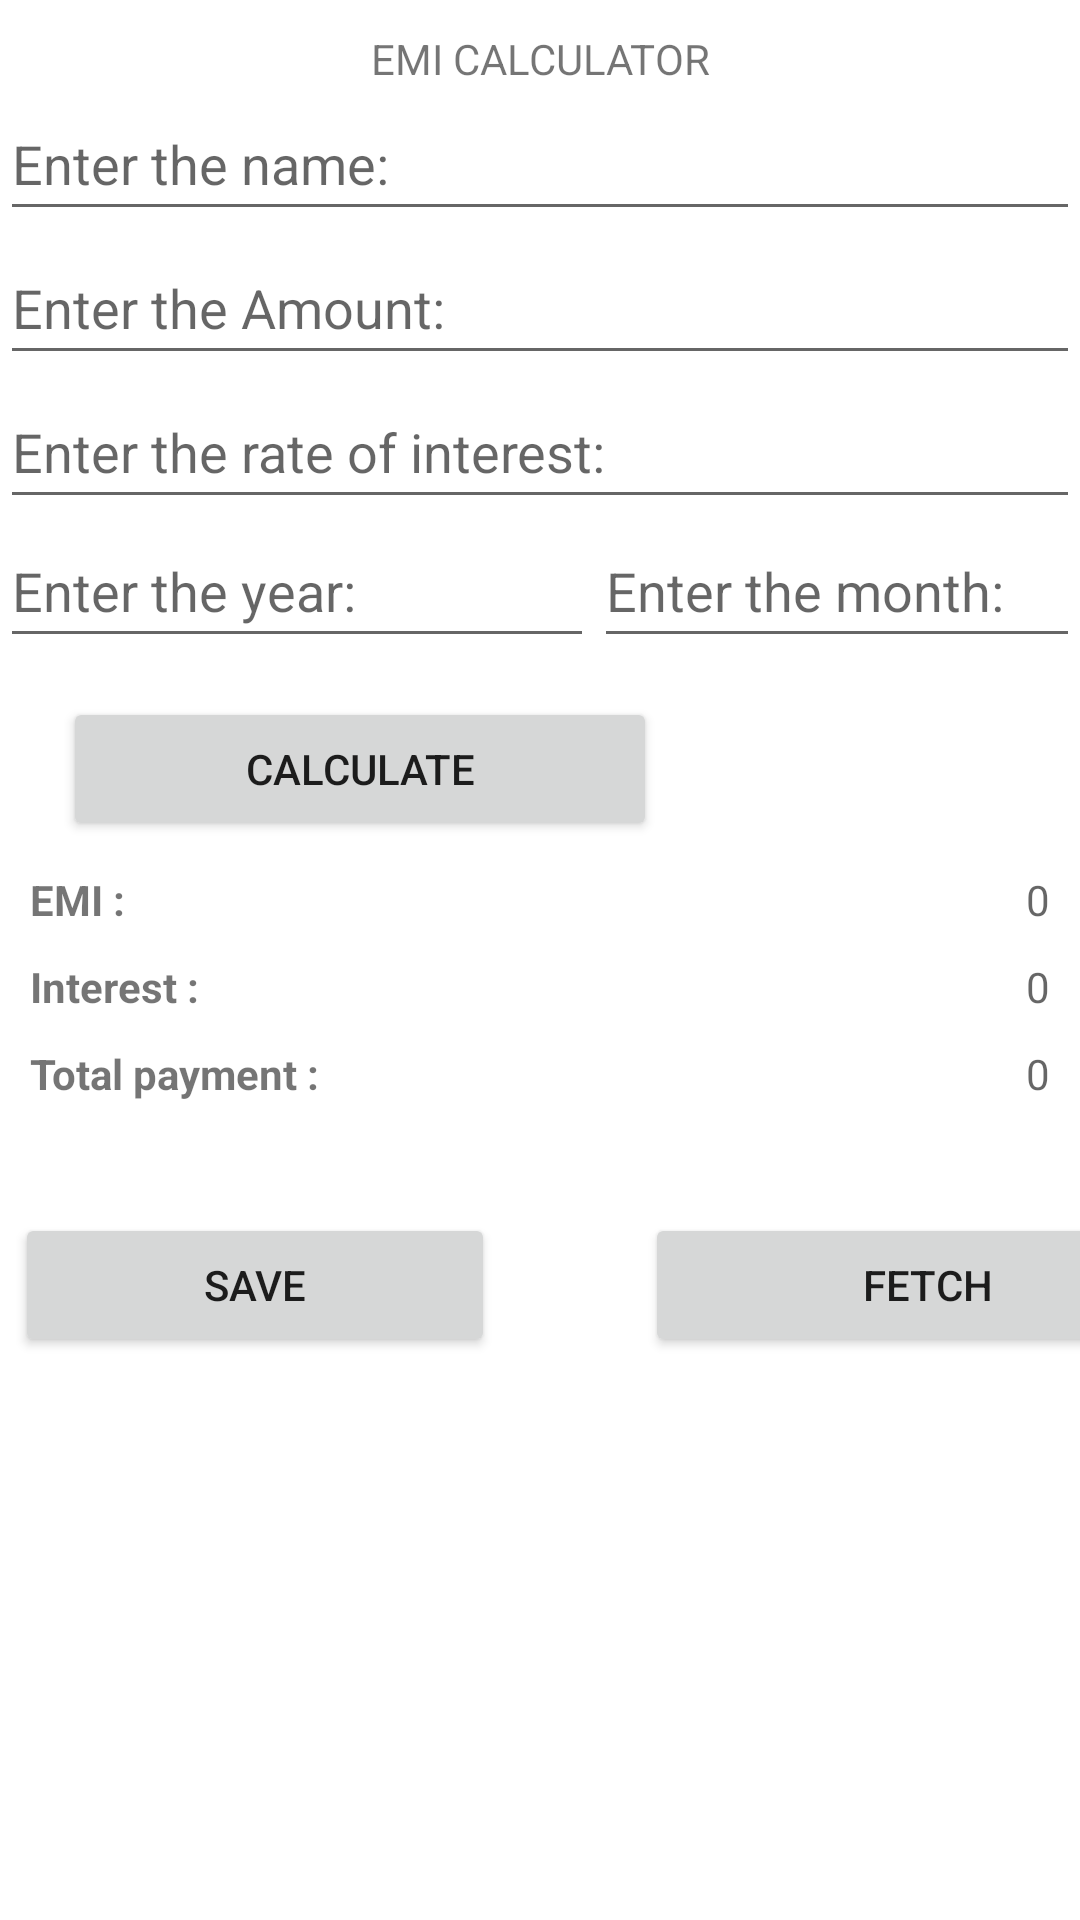

Produce the Android XML layout that renders to this screen, including the resource entries it uses.
<!-- AndroidManifest.xml: application theme Theme.EmiroomApplication -->
<!-- res/layout/activity_main.xml -->
<?xml version="1.0" encoding="utf-8"?>
<LinearLayout xmlns:android="http://schemas.android.com/apk/res/android"
    xmlns:app="http://schemas.android.com/apk/res-auto"
    xmlns:tools="http://schemas.android.com/tools"
    android:layout_width="match_parent"
    android:layout_height="match_parent"
    android:orientation="vertical"
    tools:context=".MainActivity">

    <TextView
        android:id="@+id/text2"
        android:layout_width="match_parent"
        android:layout_height="wrap_content"
        android:layout_marginTop="10dp"
        android:gravity="center"
        android:text="EMI CALCULATOR" />

    <EditText
        android:id="@+id/name"
        android:layout_below="@+id/text2"
        android:layout_width="match_parent"
        android:layout_height="wrap_content"
        android:minHeight="48dp"
        android:hint="Enter the name:" />

    <EditText
        android:id="@+id/amount"
        android:layout_below="@+id/name"
        android:layout_width="match_parent"
        android:layout_height="wrap_content"
        android:minHeight="48dp"
        android:hint="Enter the Amount:" />

    <EditText
        android:id="@+id/rate"
        android:layout_width="match_parent"
        android:layout_below="@id/amount"
        android:layout_height="wrap_content"
        android:minHeight="48dp"
        android:hint="Enter the rate of interest:" />

    <LinearLayout
        android:id="@+id/linear"
        android:layout_width="match_parent"
        android:layout_height="wrap_content"
        android:layout_below="@id/rate"
        android:layout_alignParentEnd="true"
        android:layout_marginTop="-2dp"
        android:layout_marginEnd="0dp"
        android:orientation="horizontal">

        <EditText
            android:id="@+id/year"
            android:layout_width="198dp"
            android:layout_height="wrap_content"
            android:minHeight="48dp"
            android:hint="Enter the year:" />


        <EditText
            android:id="@+id/month"
            android:layout_width="match_parent"
            android:layout_height="wrap_content"
            android:minHeight="48dp"
            android:hint="Enter the month:" />

    </LinearLayout>

    <Button
        android:id="@+id/cal"
        android:layout_width="198dp"
        android:layout_height="wrap_content"
        android:layout_below="@id/linear"
        android:layout_gravity="center"
        android:layout_marginStart="90dp"
        android:layout_marginLeft="10dp"
        android:layout_marginTop="13dp"
        android:layout_marginRight="70dp"
        android:gravity="center"
        android:text="Calculate" />

    <LinearLayout
        android:layout_width="match_parent"
        android:layout_height="wrap_content"
        android:orientation="vertical"
        android:id="@+id/lineartext"
        android:layout_below="@+id/cal">
    <LinearLayout
        android:layout_width="match_parent"
        android:layout_height="wrap_content"
        android:orientation="horizontal"
        android:layout_marginTop="10dp"
        android:layout_marginLeft="10dp"
        android:layout_marginRight="10dp"
        >
        <TextView
            android:layout_width="wrap_content"
            android:layout_height="wrap_content"
            android:text="EMI :"
            android:textStyle="bold" />
        <TextView
            android:id="@+id/emi"
            android:layout_width="wrap_content"
            android:layout_height="wrap_content"
            android:layout_weight="1"
            android:hint="0"
            android:gravity="right"
            />
    </LinearLayout>

    <LinearLayout
        android:layout_width="match_parent"
        android:layout_height="wrap_content"
        android:layout_marginTop="10dp"
        android:layout_marginRight="10dp"
        android:layout_marginLeft="10dp"
        android:orientation="horizontal"
        >

        <TextView
            android:layout_width="wrap_content"
            android:layout_height="wrap_content"
            android:text="Interest :"
            android:textStyle="bold"/>
        <TextView
            android:id="@+id/totalinterest"
            android:layout_width="wrap_content"
            android:layout_height="wrap_content"
            android:layout_weight="1"
            android:hint="0"
            android:gravity="right"
            />

    </LinearLayout>



    <LinearLayout
        android:layout_width="match_parent"
        android:layout_height="wrap_content"
        android:layout_marginTop="10dp"
        android:layout_marginRight="10dp"
        android:layout_marginLeft="10dp"
        android:orientation="horizontal">

        <TextView
            android:layout_width="wrap_content"
            android:layout_height="wrap_content"
            android:text="Total payment :"
            android:textStyle="bold"
            />
        <TextView
            android:id="@+id/totalpayment"
            android:layout_width="wrap_content"
            android:layout_height="wrap_content"
            android:layout_weight="1"
            android:hint="0"
            android:gravity="right"
            />


    </LinearLayout>


</LinearLayout>
    <LinearLayout
        android:id="@+id/linearp"
        android:layout_width="match_parent"
        android:layout_height="wrap_content"
        android:layout_below="@id/lineartext"
        android:layout_marginTop="22dp"
        android:orientation="horizontal">

        <Button
            android:id="@+id/save"
            android:layout_width="160dp"
            android:layout_height="wrap_content"
            android:layout_marginStart="5dp"
            android:layout_marginTop="15dp"
            android:layout_marginBottom="30dp"
            android:text="Save" />

        <Button
            android:id="@+id/fetch"
            android:layout_width="188dp"
            android:layout_height="wrap_content"
            android:layout_below="@+id/save"
            android:layout_marginStart="50dp"
            android:layout_marginTop="15dp"
            android:layout_marginBottom="30dp"
            android:text="Fetch" />

    </LinearLayout>
    <TextView
        android:layout_width="wrap_content"
        android:layout_height="wrap_content"
        android:textStyle="bold"
        android:layout_below="@id/linearp"
        android:id="@+id/timestamp"
        />



</LinearLayout>
<!-- resources referenced by this layout -->
<resources>
  <style name="Theme.EmiroomApplication" parent="Theme.MaterialComponents.DayNight.DarkActionBar">
          
          <item name="colorPrimary">@color/purple_500</item>
          <item name="colorPrimaryVariant">@color/purple_700</item>
          <item name="colorOnPrimary">@color/white</item>
          
          <item name="colorSecondary">@color/teal_200</item>
          <item name="colorSecondaryVariant">@color/teal_700</item>
          <item name="colorOnSecondary">@color/black</item>
          
          <item name="android:statusBarColor">?attr/colorPrimaryVariant</item>
          
      </style>
  <!-- not gathered from this repository: default colours our renderer supplied (Android Studio template values) -->
  <color name="purple_500">#FF6200EE</color>
  <color name="purple_700">#FF3700B3</color>
  <color name="teal_200">#FF03DAC5</color>
  <color name="teal_700">#FF018786</color>
  <color name="black">#FF000000</color>
  <color name="white">#FFFFFFFF</color>
</resources>
